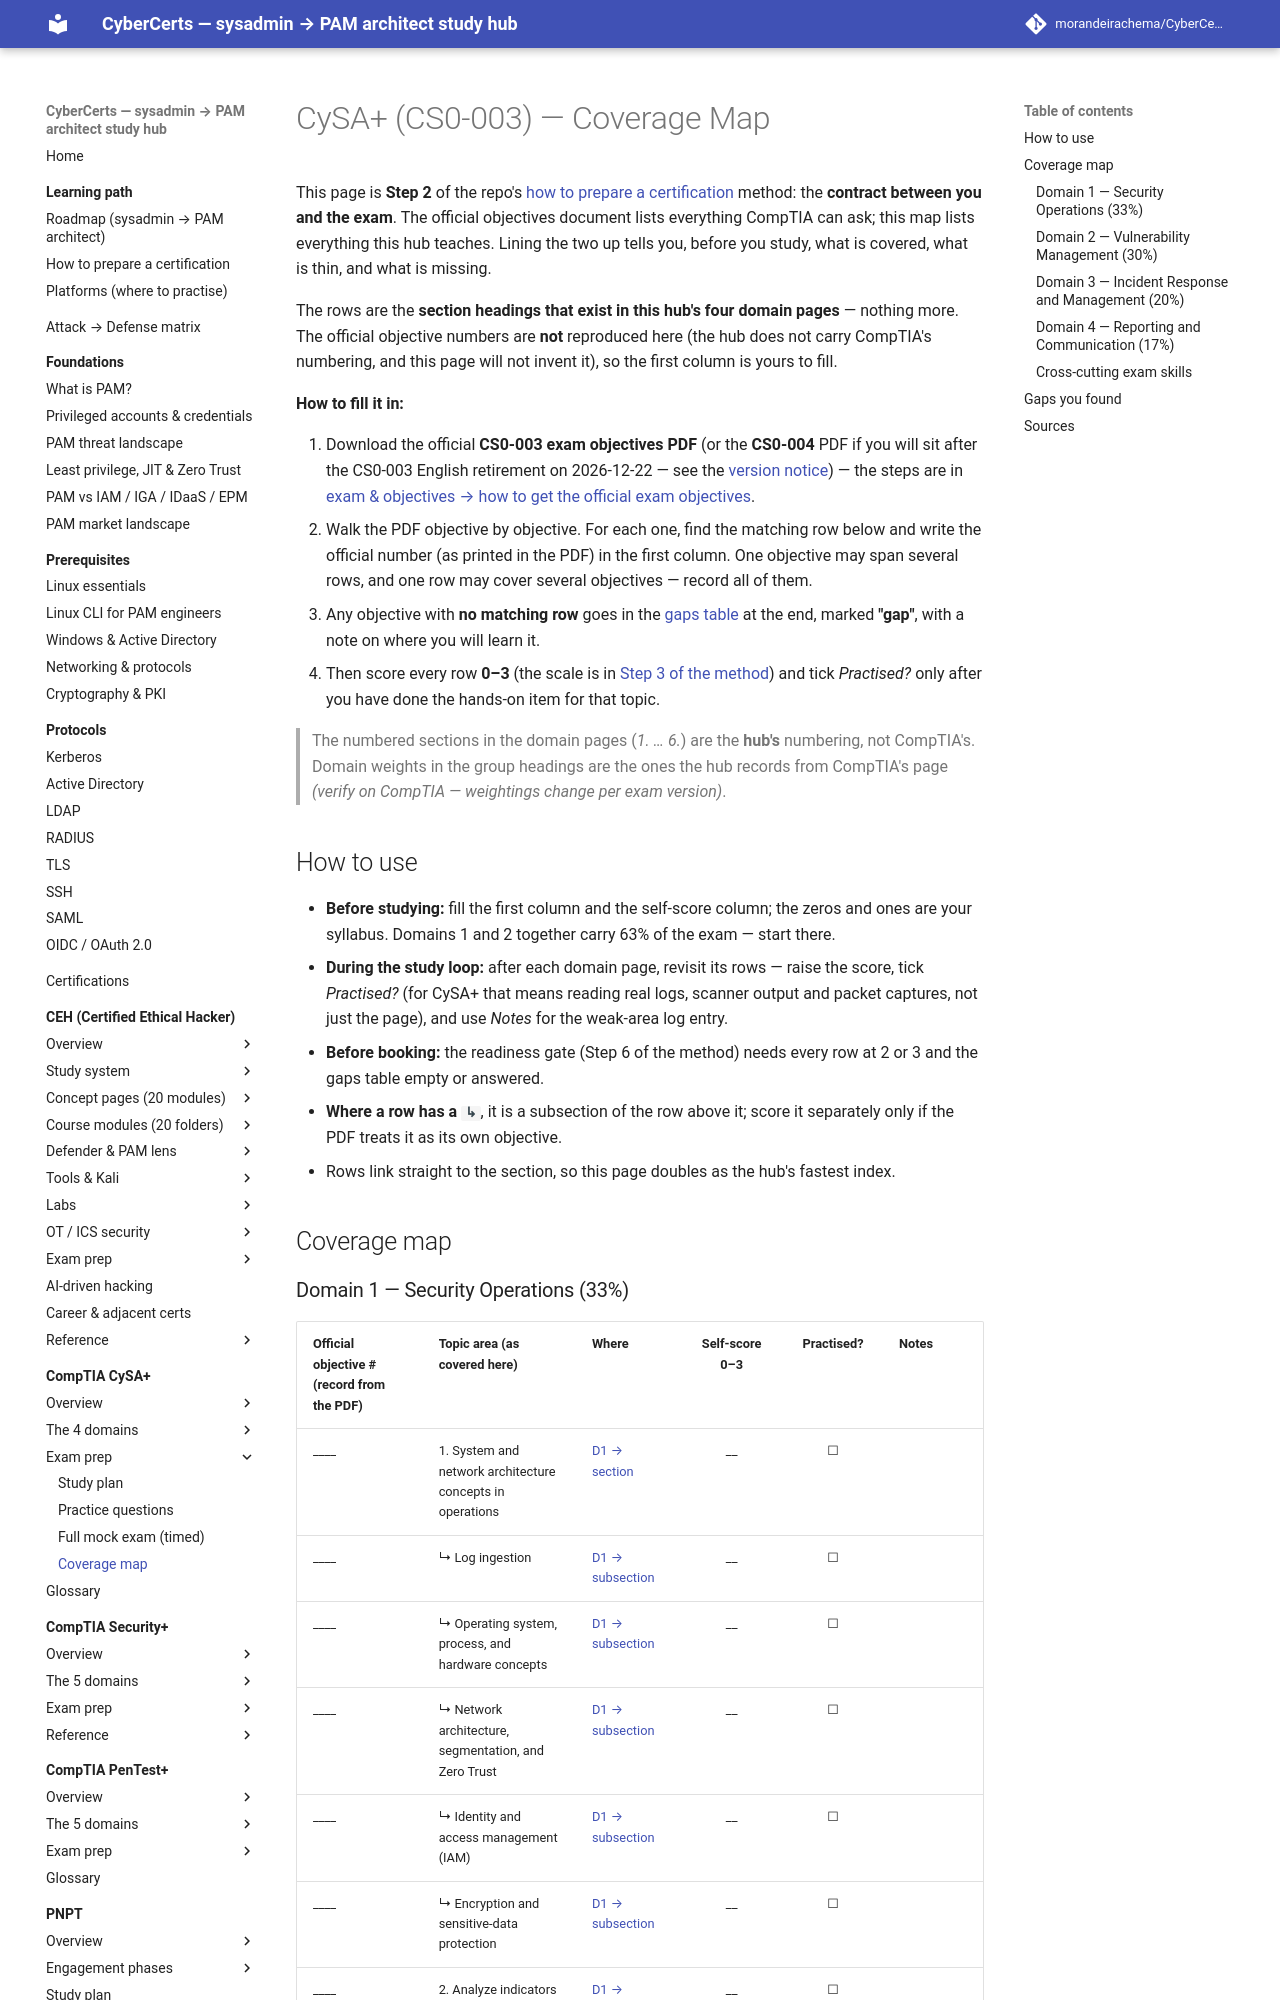

repository: morandeirachema/CyberCerts · page: certs/cysa-plus/exam-prep/coverage-map/index.html · generator: mkdocs

# CySA+ (CS0-003) — Coverage Map

This page is **Step 2** of the repo's [how to prepare a certification](../../../learning/how-to-prepare-a-cert.md)
method: the **contract between you and the exam**. The official objectives document lists
everything CompTIA can ask; this map lists everything this hub teaches. Lining the two up
tells you, before you study, what is covered, what is thin, and what is missing.

The rows are the **section headings that exist in this hub's four domain pages** — nothing
more. The official objective numbers are **not** reproduced here (the hub does not carry
CompTIA's numbering, and this page will not invent it), so the first column is yours to fill.

**How to fill it in:**

1. Download the official **CS0-003 exam objectives PDF** (or the **CS0-004** PDF if you will sit
   after the CS0-003 English retirement on 2026-12-22 — see the
   [version notice](../00-overview/exam-and-objectives.md#version-notice--cs0-003-retires-cs0-004-is-live)) — the steps are in
   [exam & objectives → how to get the official exam objectives](../00-overview/exam-and-objectives.md#how-to-get-the-official-exam-objectives).
2. Walk the PDF objective by objective. For each one, find the matching row below and write the
   official number (as printed in the PDF) in the first column. One objective may span several
   rows, and one row may cover several objectives — record all of them.
3. Any objective with **no matching row** goes in the [gaps table](#gaps-you-found) at the end,
   marked **"gap"**, with a note on where you will learn it.
4. Then score every row **0–3** (the scale is in
   [Step 3 of the method](../../../learning/how-to-prepare-a-cert.md#step-3--self-assess)) and tick
   *Practised?* only after you have done the hands-on item for that topic.

> The numbered sections in the domain pages (*1. … 6.*) are the **hub's** numbering, not
> CompTIA's. Domain weights in the group headings are the ones the hub records from CompTIA's
> page *(verify on CompTIA — weightings change per exam version)*.

## How to use

- **Before studying:** fill the first column and the self-score column; the zeros and ones are
  your syllabus. Domains 1 and 2 together carry 63% of the exam — start there.
- **During the study loop:** after each domain page, revisit its rows — raise the score, tick
  *Practised?* (for CySA+ that means reading real logs, scanner output and packet captures,
  not just the page), and use *Notes* for the weak-area log entry.
- **Before booking:** the readiness gate (Step 6 of the method) needs every row at 2 or 3 and
  the gaps table empty or answered.
- **Where a row has a `↳`**, it is a subsection of the row above it; score it separately only if
  the PDF treats it as its own objective.
- Rows link straight to the section, so this page doubles as the hub's fastest index.

## Coverage map
